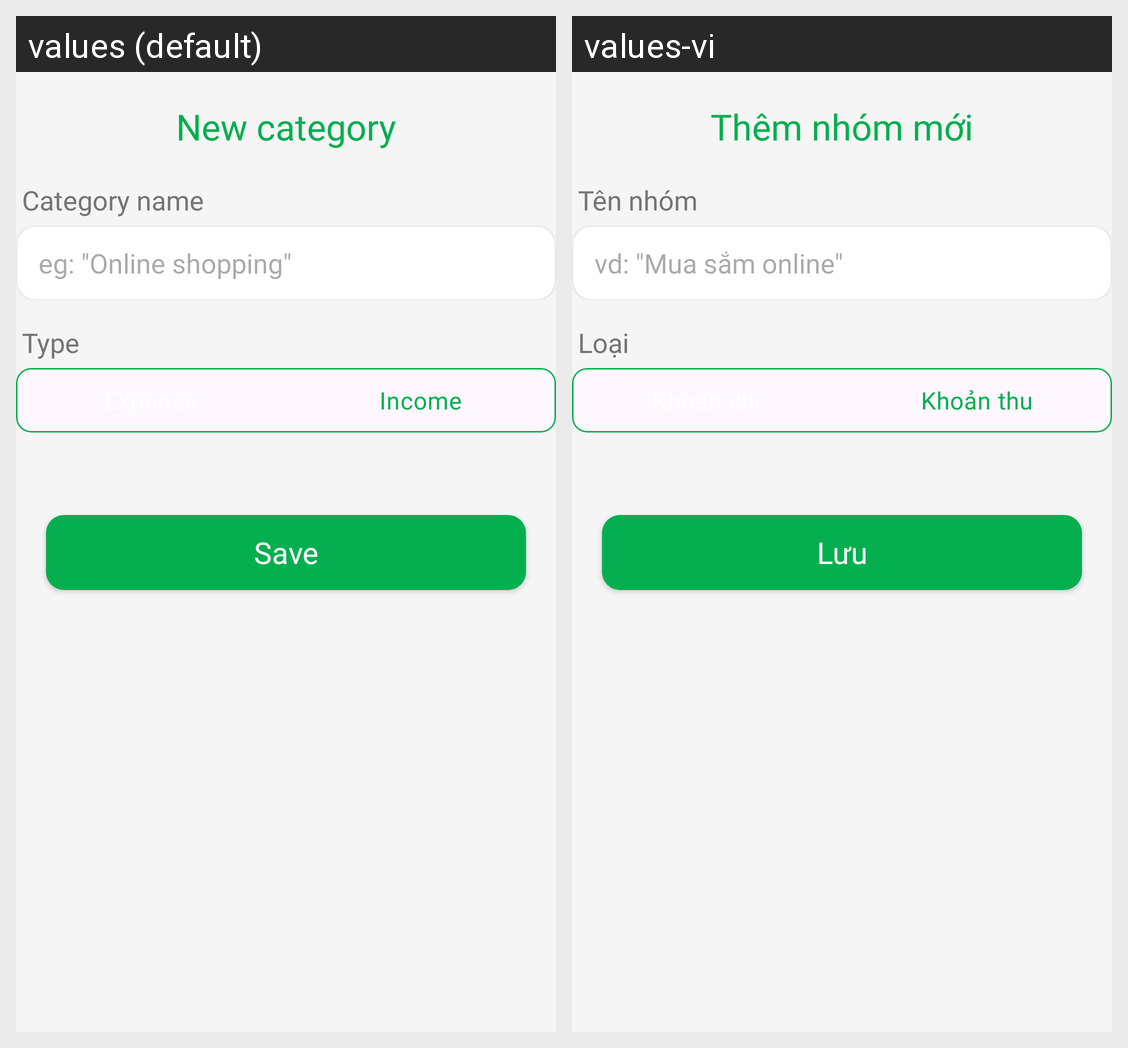

The same Android screen rendered under two of its app's locales, left to right. List the strings drawn on it with the default value and each locale's translation.
Android screen res/layout/activity_add_category.xml rendered under 2 locales, left to right: values (default), values-vi. Device: Nexus 5 (rendered at 1080×1920; each locale shown at half size, 540×960, under a caption strip naming it); theme Theme.MoneyLover.
Strings drawn on this screen, with the default value and each locale's value (text and hints the layout hard-codes, and strings that could not be matched under every locale, appear in the picture but are not listed):

new_category
  values: New category
  values-vi: Thêm nhóm mới

eg_category_name
  values: eg: "Online shopping"
  values-vi: vd: "Mua sắm online"

expense
  values: Expense
  values-vi: Khoản chi

income
  values: Income
  values-vi: Khoản thu

category_name
  values: Category name
  values-vi: Tên nhóm

type
  values: Type
  values-vi: Loại

save
  values: Save
  values-vi: Lưu
